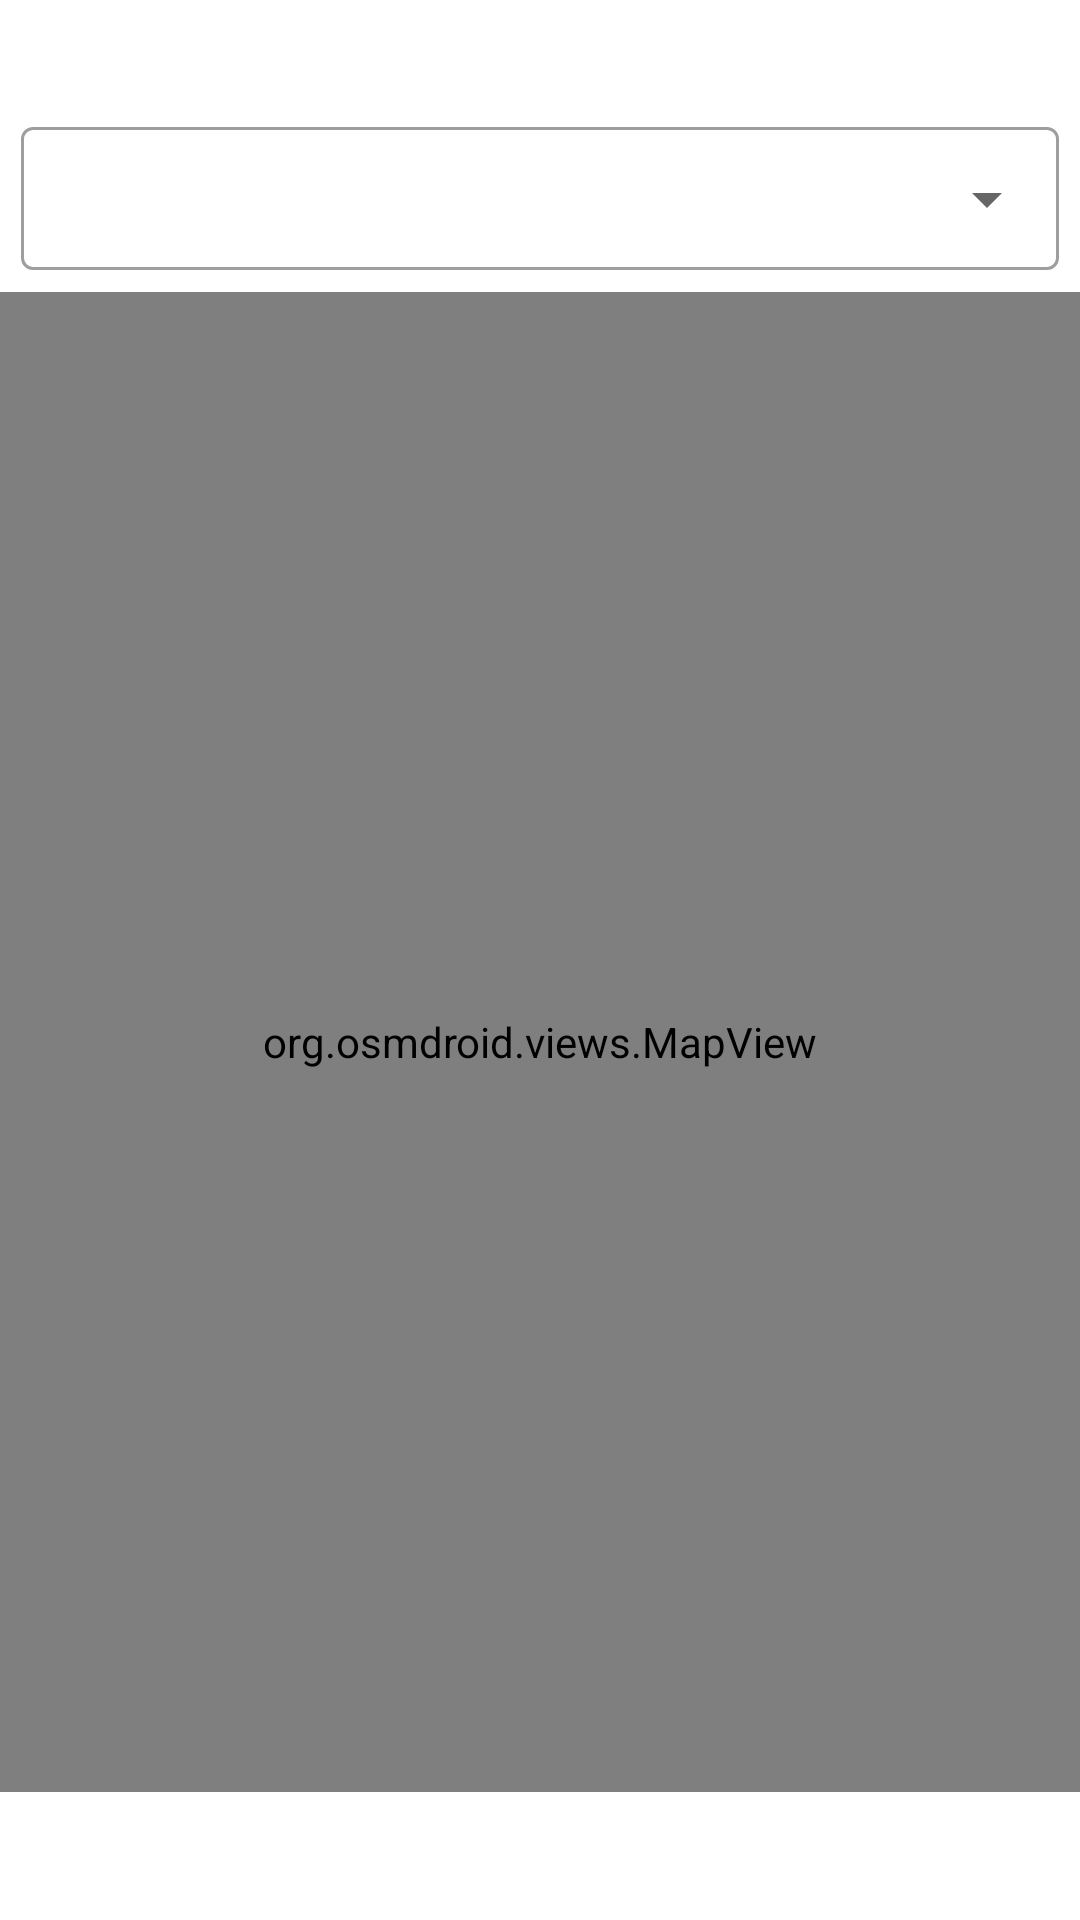

The Android layout XML behind this screen, and the referenced resources:
<!-- AndroidManifest.xml: application theme Theme.Geocodeur -->
<!-- res/layout/fragment_map.xml -->
<?xml version="1.0" encoding="utf-8"?>
<androidx.constraintlayout.widget.ConstraintLayout xmlns:android="http://schemas.android.com/apk/res/android"
    xmlns:app="http://schemas.android.com/apk/res-auto"
    xmlns:tools="http://schemas.android.com/tools"
    android:layout_width="match_parent"
    android:layout_height="match_parent"
    tools:context=".MapFragment">

    <ScrollView
        android:layout_width="match_parent"
        android:layout_height="match_parent"
        app:layout_constraintTop_toTopOf="parent"
        app:layout_constraintBottom_toBottomOf="parent">

        <LinearLayout
            android:layout_width="match_parent"
            android:layout_height="wrap_content"
            android:orientation="vertical">

            <View
                android:id="@+id/view5"
                android:layout_width="match_parent"
                android:layout_height="30dp"
                android:layout_alignParentTop="true"
                android:background="@drawable/wave"
                app:layout_constraintTop_toTopOf="parent"
                app:layout_constraintVertical_bias="0.0"
                tools:layout_editor_absoluteX="-16dp" />


       

                <LinearLayout
                    android:layout_width="match_parent"
                    android:layout_height="wrap_content"
                    android:orientation="vertical"
                    android:padding="7dp"
                    app:layout_constraintBottom_toBottomOf="parent"
                    app:layout_constraintEnd_toEndOf="parent"
                    app:layout_constraintHorizontal_bias="0.0"
                    app:layout_constraintStart_toStartOf="parent"
                    app:layout_constraintTop_toTopOf="@+id/view5"
                    app:layout_constraintVertical_bias="0.133">

                    <com.google.android.material.textfield.TextInputLayout
                        style="@style/Widget.MaterialComponents.TextInputLayout.OutlinedBox.Dense.ExposedDropdownMenu"
                        android:layout_width="match_parent"
                        android:layout_height="wrap_content"
                        >

                        <AutoCompleteTextView
                            android:id="@+id/search"
                            android:layout_width="match_parent"
                            android:layout_height="wrap_content"
                            android:inputType="none">

                        </AutoCompleteTextView>

                    </com.google.android.material.textfield.TextInputLayout>
                </LinearLayout>

     


        

            <org.osmdroid.views.MapView
                android:id="@+id/mapView"
                android:layout_width="match_parent"
                android:layout_height="500dp"
                app:layout_constraintBottom_toBottomOf="parent"
                app:layout_constraintEnd_toEndOf="parent"
                app:layout_constraintStart_toStartOf="parent"
                app:layout_constraintTop_toBottomOf="@+id/cardView"
                app:layout_constraintVertical_bias="0.333" />
            


        </LinearLayout>
    </ScrollView>

</androidx.constraintlayout.widget.ConstraintLayout>
<!-- resources referenced by this layout -->
<resources>
  <style name="Theme.Geocodeur" parent="Theme.MaterialComponents.Light.NoActionBar">
          
          <item name="colorPrimary">@color/lavender</item>
          <item name="colorPrimaryVariant">@color/lavender</item>
          <item name="colorOnPrimary">@color/white</item>
          
          <item name="colorSecondary">@color/teal_200</item>
          <item name="colorSecondaryVariant">@color/teal_700</item>
          <item name="colorOnSecondary">@color/black</item>
          
          <item name="android:statusBarColor">?attr/colorPrimaryVariant</item>
          
      </style>
  <color name="lavender">#8692f7</color>
  <color name="white">#FFFFFFFF</color>
  <color name="teal_200">#FF03DAC5</color>
  <color name="teal_700">#FF018786</color>
  <color name="black">#FF000000</color>
</resources>
